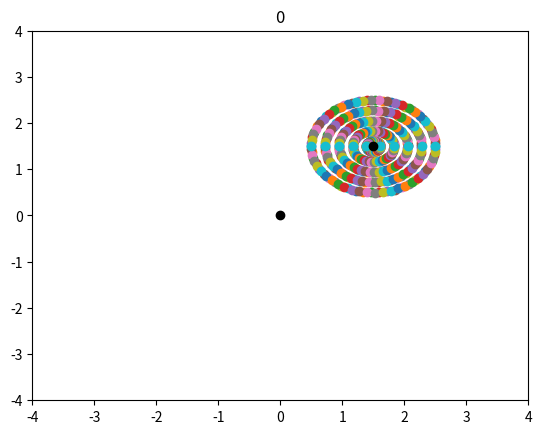

Python code for this plot: (Note: this script raises an exception after producing the figure.)
import numpy as np
import matplotlib.pyplot as plt
import os

def gen_data():
    samples = 50
    th = np.linspace(0, 2*np.pi, samples)[:, None]
    r = np.linspace(-1, 1, 10)

    x1, x2 = r*np.cos(th)+ 1.5, r*np.sin(th)+ 1.5
    X = np.stack([x1, x2], axis=1)

    # x, y = X[:, 0].T, X[:, 1].T
    # plt.xlim([-4, 4])
    # plt.ylim([-4, 4])
    # plt.plot(x, y, 'o')
    # plt.plot(0, 0, 'ko')
    # plt.show()

    steps = 200

    beta_schedule = np.linspace(1/steps, 1, steps-1)

    X_data = []
    N_data = []

    for i in range(steps-1):

        Bt = beta_schedule[i]

        X_ = np.random.normal((1-Bt*.03)*X, Bt/4)

        # xy_data = np.concatenate((xy_data, np.array([[i/200.]*50]).T), axis=1)

        
        X_data.append(X_.reshape(samples, 20))
        N_data.append((X_ - X).reshape(samples, 20))


        X = X_

        if i%4 == 0:

            # x, y = X[[0, 12], 0].T, X[[0, 12], 1].T
            x, y = X[:, 0].T, X[:, 1].T
            plt.cla()
            # plt.axis('equal')
            plt.plot(x, y, 'o')
            plt.plot(np.mean(X[:, 0]), np.mean(X[:, 1]), 'ko')
            plt.plot(0, 0, 'ko')
            # plt.xlim([-1, 3])
            # plt.ylim([-1, 3])
            plt.xlim([-4, 4])
            plt.ylim([-4, 4])
            plt.title(i)
            plt.pause(.1)

            # Save figure
            plt.savefig(os.path.join('figures', f'timestep_{i}.png'))


        # std, mean = np.std(X), np.mean(X)
        # print(mean, std)

    plt.show()

    X_data = np.array(X_data).reshape(-1, 20)
    N_data = np.array(N_data).reshape(-1, 20)

    # np.save('X_.npy', X_data)
    # np.save('N.npy', N_data)

gen_data()


